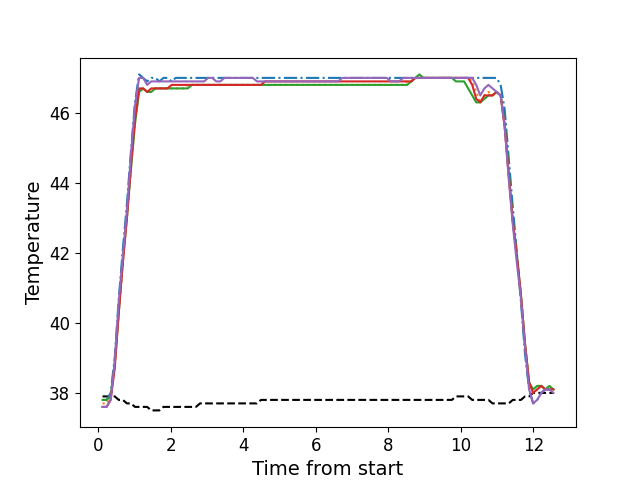

The data file committed next to this chart (first rows):
, times, neutral, z1, z2, z3, z4, z5
0, 0.1176, 37.9, 37.8, 37.7, 37.8, 37.6, 37.6
1, 0.2292, 37.9, 37.8, 37.7, 37.8, 37.6, 37.6
2, 0.3409, 37.9, 38.0, 37.9, 37.9, 37.8, 37.8
3, 0.4535, 37.9, 39.0, 38.8, 38.8, 38.7, 38.9
4, 0.5651, 37.8, 40.7, 40.3, 40.3, 40.3, 40.6
5, 0.6767, 37.8, 42.1, 41.7, 41.8, 41.7, 41.9
6, 0.7894, 37.7, 43.4, 43.0, 43.0, 43.0, 43.2
7, 0.9012, 37.7, 44.9, 44.4, 44.4, 44.5, 44.8
8, 1.012, 37.6, 46.3, 45.7, 45.7, 45.8, 46.2
9, 1.126, 37.6, 47.1, 46.6, 46.6, 46.7, 47.0
10, 1.237, 37.6, 47.0, 46.7, 46.7, 46.7, 47.0
11, 1.349, 37.6, 46.9, 46.6, 46.6, 46.6, 46.8
12, 1.462, 37.5, 47.0, 46.6, 46.6, 46.7, 46.9
13, 1.573, 37.5, 47.0, 46.7, 46.7, 46.7, 46.9
14, 1.686, 37.5, 46.9, 46.7, 46.7, 46.7, 46.9
15, 1.798, 37.6, 47.0, 46.7, 46.7, 46.7, 46.9
16, 1.91, 37.6, 47.0, 46.7, 46.7, 46.7, 46.9
17, 2.021, 37.6, 46.9, 46.7, 46.7, 46.8, 46.9
18, 2.134, 37.6, 47.0, 46.7, 46.7, 46.8, 46.9
19, 2.245, 37.6, 47.0, 46.7, 46.7, 46.8, 46.9
20, 2.359, 37.6, 47.0, 46.7, 46.7, 46.8, 46.9
21, 2.47, 37.6, 47.0, 46.8, 46.7, 46.8, 46.9
22, 2.582, 37.6, 47.0, 46.8, 46.8, 46.8, 46.9
23, 2.694, 37.6, 47.0, 46.8, 46.8, 46.8, 46.9
24, 2.806, 37.7, 47.0, 46.8, 46.8, 46.8, 46.9
25, 2.918, 37.7, 47.0, 46.8, 46.8, 46.8, 46.9
26, 3.03, 37.7, 47.0, 46.8, 46.8, 46.8, 47.0
27, 3.143, 37.7, 47.0, 46.8, 46.8, 46.8, 47.0
28, 3.254, 37.7, 47.0, 46.8, 46.8, 46.8, 46.9
29, 3.368, 37.7, 47.0, 46.8, 46.8, 46.8, 46.9
30, 3.479, 37.7, 47.0, 46.8, 46.8, 46.8, 47.0
31, 3.591, 37.7, 47.0, 46.8, 46.8, 46.8, 47.0
32, 3.702, 37.7, 47.0, 46.8, 46.8, 46.8, 47.0
33, 3.815, 37.7, 47.0, 46.8, 46.8, 46.8, 47.0
34, 3.927, 37.7, 47.0, 46.8, 46.8, 46.8, 47.0
35, 4.039, 37.7, 47.0, 46.8, 46.8, 46.8, 47.0
36, 4.15, 37.7, 47.0, 46.8, 46.8, 46.8, 47.0
37, 4.263, 37.7, 47.0, 46.8, 46.8, 46.8, 47.0
38, 4.375, 37.7, 47.0, 46.8, 46.8, 46.8, 46.9
39, 4.488, 37.8, 47.0, 46.8, 46.8, 46.8, 46.9
40, 4.599, 37.8, 47.0, 46.8, 46.8, 46.9, 46.9
41, 4.712, 37.8, 47.0, 46.8, 46.8, 46.9, 46.9
42, 4.823, 37.8, 47.0, 46.8, 46.8, 46.9, 46.9
43, 4.935, 37.8, 47.0, 46.8, 46.8, 46.9, 46.9
44, 5.048, 37.8, 47.0, 46.8, 46.8, 46.9, 46.9
45, 5.159, 37.8, 47.0, 46.8, 46.8, 46.9, 46.9
46, 5.272, 37.8, 47.0, 46.8, 46.8, 46.9, 46.9
47, 5.384, 37.8, 47.0, 46.8, 46.8, 46.9, 46.9
48, 5.496, 37.8, 47.0, 46.8, 46.8, 46.9, 46.9
49, 5.607, 37.8, 47.0, 46.8, 46.8, 46.9, 46.9
50, 5.72, 37.8, 47.0, 46.8, 46.8, 46.9, 46.9
51, 5.832, 37.8, 47.0, 46.8, 46.8, 46.9, 46.9
52, 5.944, 37.8, 47.0, 46.8, 46.8, 46.9, 46.9
53, 6.056, 37.8, 47.0, 46.8, 46.8, 46.9, 46.9
54, 6.167, 37.8, 47.0, 46.8, 46.8, 46.9, 46.9
55, 6.28, 37.8, 47.0, 46.8, 46.8, 46.9, 46.9
56, 6.393, 37.8, 47.0, 46.8, 46.8, 46.9, 46.9
57, 6.504, 37.8, 47.0, 46.8, 46.8, 46.9, 46.9
58, 6.617, 37.8, 47.0, 46.8, 46.8, 46.9, 46.9
59, 6.728, 37.8, 47.0, 46.8, 46.8, 46.9, 47.0
... 52 more rows
